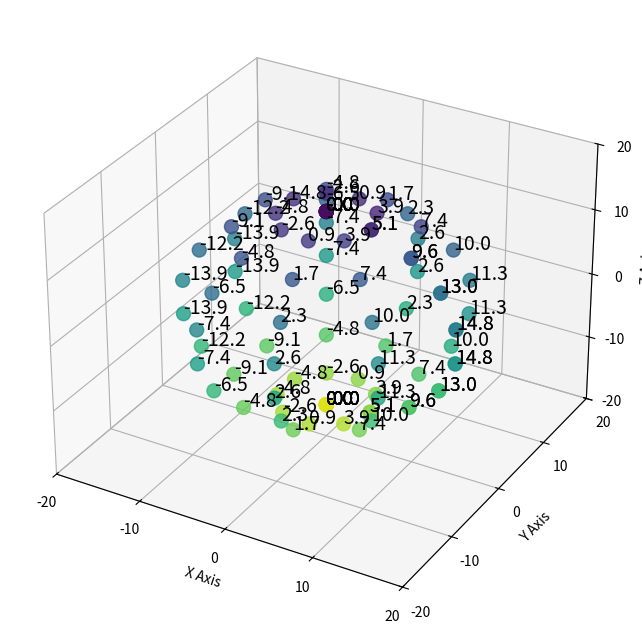
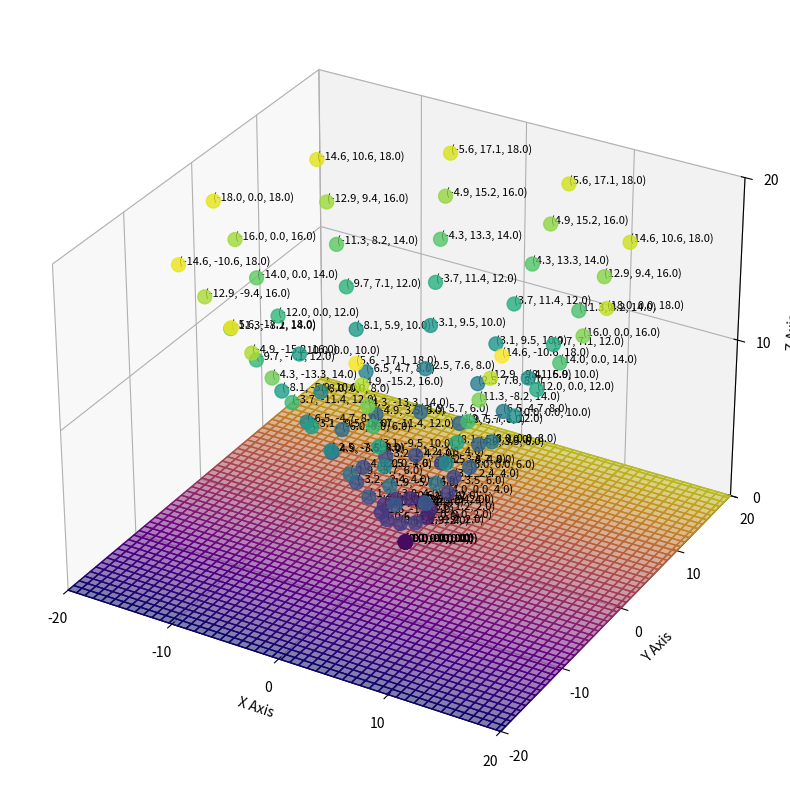

The script that saved these images, in order:
import matplotlib.pyplot as plt
import numpy as np

# Number of points
n_points = 10

# Generate spherical coordinates
phi = np.linspace(0, 2 * np.pi, n_points)
theta = np.linspace(0, np.pi, n_points)
phi, theta = np.meshgrid(phi, theta)
phi = phi.flatten()
theta = theta.flatten()

# Convert spherical coordinates to Cartesian coordinates
x = 15 * np.sin(theta) * np.cos(phi)  # Increase the radius
y = 15 * np.sin(theta) * np.sin(phi)  # Increase the radius
z = 15 * np.cos(theta)  # Increase the radius

# Generate a color map
colors = plt.get_cmap('viridis')(np.linspace(0, 1, len(x)))

# Create a 3D scatter plot
fig = plt.figure(figsize=(12, 8))
ax = fig.add_subplot(111, projection='3d')

# Scatter the points with larger size and color map
scatter = ax.scatter(x, y, z, c=colors, s=100, alpha=0.8)

# Annotate each point with its x-coordinate (or y or z, as needed)
for i in range(len(x)):
    ax.text(x[i], y[i], z[i], f'{x[i]:.1f}', fontsize=14, color='black')

# Show the grid lines
ax.grid(True)

# Show the x, y, and z axis lines
ax.xaxis.pane.set_visible(True)
ax.yaxis.pane.set_visible(True)
ax.zaxis.pane.set_visible(True)

# Show the ticks and labels
ax.set_xticks(np.linspace(-20, 20, 5))
ax.set_yticks(np.linspace(-20, 20, 5))
ax.set_zticks(np.linspace(-20, 20, 5))

# Optionally, you can keep or set the axis labels
ax.set_xlabel('X Axis')
ax.set_ylabel('Y Axis')
ax.set_zlabel('Z Axis')

# Set the limits to extend the length of the axes
ax.set_xlim([-20, 20])
ax.set_ylim([-20, 20])
ax.set_zlim([-20, 20])

plt.show()


# import matplotlib.pyplot as plt
# import numpy as np

# def is_within_octagon(x, y, radius):
#     """Check if the point (x, y) is within an octagon."""
#     octagon_vertices = np.array([
#         [radius, 0],
#         [radius/np.sqrt(2), radius/np.sqrt(2)],
#         [0, radius],
#         [-radius/np.sqrt(2), radius/np.sqrt(2)],
#         [-radius, 0],
#         [-radius/np.sqrt(2), -radius/np.sqrt(2)],
#         [0, -radius],
#         [radius/np.sqrt(2), -radius/np.sqrt(2)]
#     ])
    
#     def distance_to_point(p1, p2):
#         return np.linalg.norm(p1 - p2)

#     angles = np.linspace(0, 2 * np.pi, 8, endpoint=False)
#     octagon_edges = np.array([
#         [radius * np.cos(angles[i]), radius * np.sin(angles[i])] for i in range(8)
#     ])

#     return all(distance_to_point(np.array([x, y]), edge) <= radius / np.sqrt(2) for edge in octagon_edges)

# # Number of points
# n_points = 70

# # Generate random spherical coordinates
# phi = np.linspace(0, 2 * np.pi, n_points)
# theta = np.linspace(0, np.pi, n_points)
# phi, theta = np.meshgrid(phi, theta)
# phi = phi.flatten()
# theta = theta.flatten()

# # Convert spherical coordinates to Cartesian coordinates
# x = 15 * np.sin(theta) * np.cos(phi)
# y = 15 * np.sin(theta) * np.sin(phi)
# z = 15 * np.cos(theta)

# # Filter points within the octagonal bounds
# radius = 15
# filtered_indices = [i for i in range(len(x)) if is_within_octagon(x[i], y[i], radius)]
# x_filtered = x[filtered_indices]
# y_filtered = y[filtered_indices]
# z_filtered = z[filtered_indices]

# # Generate a color map
# colors = plt.get_cmap('viridis')(np.linspace(0, 1, len(x_filtered)))

# # Create a 3D scatter plot
# fig = plt.figure(figsize=(16, 12))
# ax = fig.add_subplot(111, projection='3d')

# # Scatter the points with larger size and color map
# scatter = ax.scatter(x_filtered, y_filtered, z_filtered, c=colors, s=100, alpha=0.8)

# # Annotate each point with its x-coordinate (or y or z, as needed)
# for i in range(len(x_filtered)):
#     ax.text(x_filtered[i], y_filtered[i], z_filtered[i], f'{x_filtered[i]:.1f}', fontsize=14, color='black')

# # Hide the grid lines
# ax.grid(False)

# # Hide the x, y, and z axis lines
# ax.xaxis.pane.set_visible(False)
# ax.yaxis.pane.set_visible(False)
# ax.zaxis.pane.set_visible(False)

# # Hide the ticks and labels
# ax.set_xticks([])
# ax.set_yticks([])
# ax.set_zticks([])

# # Set the limits to extend the length of the axes
# ax.set_xlim([-20, 20])
# ax.set_ylim([-20, 20])
# ax.set_zlim([-20, 20])

# # Optionally, remove the axis labels
# ax.set_xlabel('')
# ax.set_ylabel('')
# ax.set_zlabel('')

# plt.show()

import matplotlib.pyplot as plt
import numpy as np

# Number of points per layer
n_points_per_layer = 10

# Number of layers
n_layers = 10

# Create an empty list for coordinates
x = []
y = []
z = []

# Generate triangular lattice coordinates
for layer in range(n_layers):
    # Create a triangular grid in the xy-plane for each z layer
    z_layer = np.full(n_points_per_layer, layer * 2)  # Set z-coordinate
    for i in range(n_points_per_layer):
        angle = 2 * np.pi * i / n_points_per_layer
        radius = layer * 2  # Increase radius with layer
        x.append(radius * np.cos(angle))
        y.append(radius * np.sin(angle))
        z.append(z_layer[i])

# Convert lists to numpy arrays
x = np.array(x)
y = np.array(y)
z = np.array(z)

# Generate a color map
colors = plt.get_cmap('viridis')(np.linspace(0, 1, len(x)))

# Create a 3D scatter plot
fig = plt.figure(figsize=(14, 10))
ax = fig.add_subplot(111, projection='3d')

# Create a colorful background surface
x_bg, y_bg = np.meshgrid(np.linspace(-20, 20, 100), np.linspace(-20, 20, 100))
z_bg = np.zeros_like(x_bg)
colors_bg = plt.get_cmap('plasma')(np.linspace(0, 1, len(x_bg.flatten())))

# Plot the background surface
ax.plot_surface(x_bg, y_bg, z_bg, facecolors=colors_bg.reshape(x_bg.shape[0], x_bg.shape[1], -1), alpha=0.5, zorder=-1)

# Scatter the points with larger size and color map
scatter = ax.scatter(x, y, z, c=colors, s=100, alpha=0.8)

# Annotate each point with its coordinates
for i in range(len(x)):
    ax.text(x[i], y[i], z[i], f'({x[i]:.1f}, {y[i]:.1f}, {z[i]:.1f})', fontsize=8, color='black')

# Show the grid lines
ax.grid(True)

# Show the x, y, and z axis lines
ax.xaxis.pane.set_visible(True)
ax.yaxis.pane.set_visible(True)
ax.zaxis.pane.set_visible(True)

# Show the ticks and labels
ax.set_xticks(np.linspace(-20, 20, 5))
ax.set_yticks(np.linspace(-20, 20, 5))
ax.set_zticks(np.linspace(-20, 20, 5))

# Set axis labels
ax.set_xlabel('X Axis')
ax.set_ylabel('Y Axis')
ax.set_zlabel('Z Axis')

# Set the limits to extend the length of the axes
ax.set_xlim([-20, 20])
ax.set_ylim([-20, 20])
ax.set_zlim([0, 20])

plt.show()
